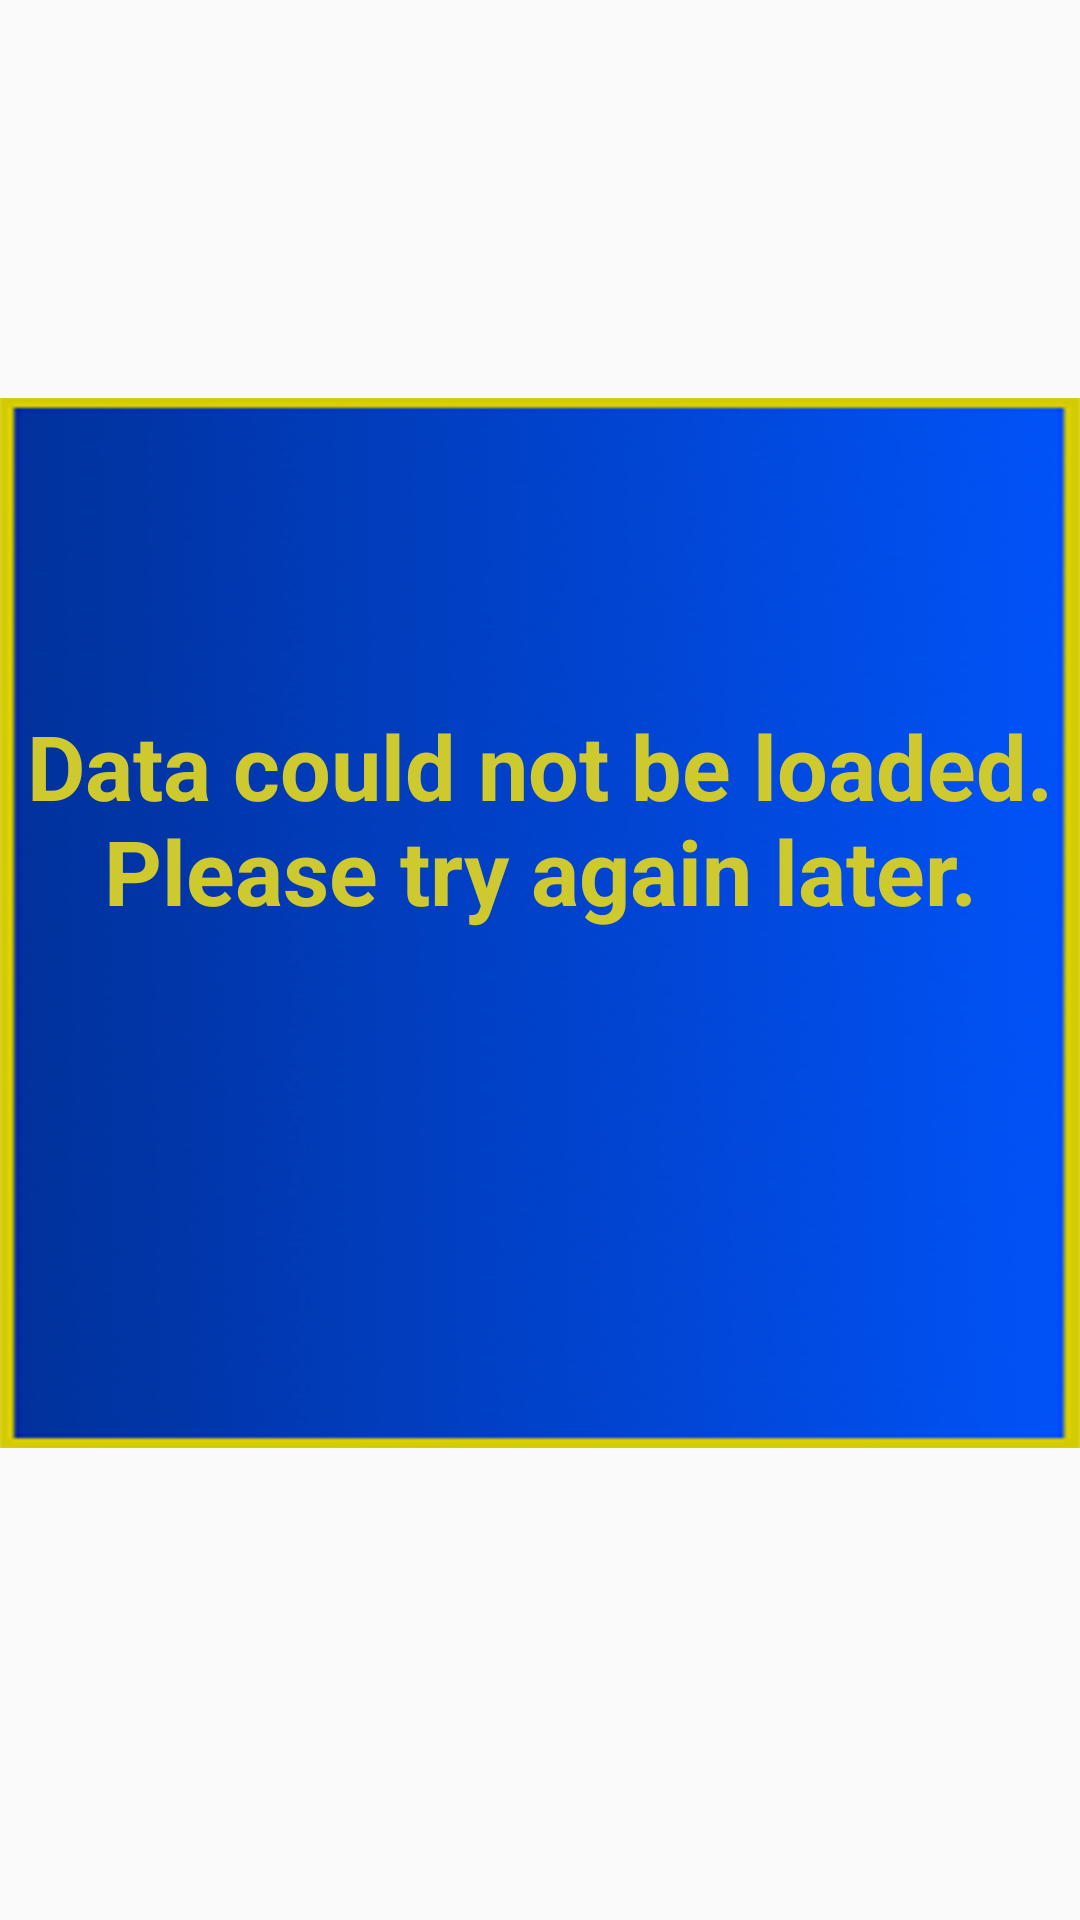

Here is an Android app screen rendered from its layout file. Give the layout XML and the strings, colors and styles it references.
<!-- AndroidManifest.xml: application theme AppTheme -->
<!-- res/layout/recommendations_activity.xml -->
<?xml version="1.0" encoding="utf-8"?>
<androidx.constraintlayout.widget.ConstraintLayout
    xmlns:android="http://schemas.android.com/apk/res/android"
    xmlns:app="http://schemas.android.com/apk/res-auto"
    xmlns:tools="http://schemas.android.com/tools"
    android:layout_width="match_parent"
    android:layout_height="match_parent">

    <ScrollView
        android:layout_width="match_parent"
        android:layout_height="match_parent">

        <androidx.constraintlayout.widget.ConstraintLayout
            android:layout_width="match_parent"
            android:layout_height="wrap_content">

            <ImageView
                android:id="@+id/background"
                android:layout_width="match_parent"
                android:layout_height="match_parent"
                android:contentDescription="@string/background_image"
                android:scaleType="fitXY"
                app:layout_constraintBottom_toBottomOf="parent"
                app:layout_constraintEnd_toEndOf="parent"
                app:layout_constraintStart_toStartOf="parent"
                app:layout_constraintTop_toTopOf="parent"
                app:srcCompat="@drawable/background" />

            <ImageView
                android:id="@+id/rec1_circle"
                android:layout_width="match_parent"
                android:layout_height="180dp"
                android:layout_marginStart="15dp"
                android:layout_marginTop="25dp"
                android:layout_marginEnd="15dp"
                android:contentDescription="@string/background_image"
                android:scaleType="fitXY"
                android:visibility="invisible"
                app:layout_constraintEnd_toEndOf="parent"
                app:layout_constraintStart_toStartOf="parent"
                app:layout_constraintTop_toTopOf="parent"
                app:srcCompat="@drawable/rec_circle" />

            <TextView
                android:id="@+id/rec1"
                android:layout_width="350dp"
                android:layout_height="wrap_content"
                android:layout_marginStart="25dp"
                android:layout_marginTop="45dp"
                android:layout_marginEnd="25dp"
                android:text="@string/rec1_platinum"
                android:textAlignment="center"
                android:textColor="@color/white"
                android:textSize="25sp"
                android:textStyle="bold"
                android:visibility="invisible"
                app:layout_constraintBottom_toBottomOf="@+id/rec1_circle"
                app:layout_constraintEnd_toEndOf="@+id/rec1_circle"
                app:layout_constraintStart_toStartOf="@+id/rec1_circle"
                app:layout_constraintTop_toTopOf="@+id/rec1_circle" />

            <ImageView
                android:id="@+id/rec2_circle"
                android:layout_width="match_parent"
                android:layout_height="180dp"
                android:layout_marginStart="15dp"
                android:layout_marginTop="25dp"
                android:layout_marginEnd="15dp"
                android:contentDescription="@string/background_image"
                android:scaleType="fitXY"
                android:visibility="invisible"
                app:layout_constraintEnd_toEndOf="parent"
                app:layout_constraintHorizontal_bias="1.0"
                app:layout_constraintStart_toStartOf="parent"
                app:layout_constraintTop_toBottomOf="@+id/rec1_circle"
                app:srcCompat="@drawable/rec_circle" />

            <TextView
                android:id="@+id/rec2"
                android:layout_width="350dp"
                android:layout_height="wrap_content"
                android:layout_marginStart="25dp"
                android:layout_marginTop="45dp"
                android:layout_marginEnd="25dp"
                android:text="@string/rec2_neutral"
                android:textAlignment="center"
                android:textColor="@color/white"
                android:textSize="25sp"
                android:textStyle="bold"
                android:visibility="invisible"
                app:layout_constraintBottom_toBottomOf="@+id/rec2_circle"
                app:layout_constraintEnd_toEndOf="@+id/rec2_circle"
                app:layout_constraintStart_toStartOf="@+id/rec2_circle"
                app:layout_constraintTop_toTopOf="@+id/rec2_circle" />

            <ImageView
                android:id="@+id/rec3_circle"
                android:layout_width="match_parent"
                android:layout_height="180dp"
                android:layout_marginStart="15dp"
                android:layout_marginTop="25dp"
                android:layout_marginEnd="15dp"
                android:contentDescription="@string/background_image"
                android:scaleType="fitXY"
                android:visibility="invisible"
                app:layout_constraintEnd_toEndOf="parent"
                app:layout_constraintHorizontal_bias="1.0"
                app:layout_constraintStart_toStartOf="parent"
                app:layout_constraintTop_toBottomOf="@+id/rec2_circle"
                app:srcCompat="@drawable/rec_circle" />

            <TextView
                android:id="@+id/rec3"
                android:layout_width="350dp"
                android:layout_height="wrap_content"
                android:layout_marginStart="25dp"
                android:layout_marginTop="45dp"
                android:layout_marginEnd="25dp"
                android:text="@string/rec3_two_champs"
                android:textAlignment="center"
                android:textColor="@color/white"
                android:textSize="25sp"
                android:textStyle="bold"
                android:visibility="invisible"
                app:layout_constraintBottom_toBottomOf="@+id/rec3_circle"
                app:layout_constraintEnd_toEndOf="@+id/rec3_circle"
                app:layout_constraintStart_toStartOf="@+id/rec3_circle"
                app:layout_constraintTop_toTopOf="@+id/rec3_circle" />

            <TextView
                android:id="@+id/errorMessageRecommendations"
                android:layout_width="wrap_content"
                android:layout_height="wrap_content"
                android:text="@string/error_text"
                android:textAlignment="center"
                android:textColor="#cec92f"
                android:textSize="30sp"
                android:textStyle="bold"
                app:layout_constraintBottom_toBottomOf="parent"
                app:layout_constraintEnd_toEndOf="@+id/background"
                app:layout_constraintHorizontal_bias="1.0"
                app:layout_constraintStart_toStartOf="@+id/background"
                app:layout_constraintTop_toTopOf="@+id/background"
                app:layout_constraintVertical_bias="0.252"
                tools:visibility="invisible" />

            <ProgressBar
                android:id="@+id/progressBarRecommendations"
                style="?android:attr/progressBarStyle"
                android:layout_width="wrap_content"
                android:layout_height="wrap_content"
                android:visibility="invisible"
                app:layout_constraintBottom_toBottomOf="@+id/background"
                app:layout_constraintEnd_toEndOf="@+id/background"
                app:layout_constraintHorizontal_bias="0.498"
                app:layout_constraintStart_toStartOf="@id/background"
                app:layout_constraintTop_toTopOf="@+id/background"
                app:layout_constraintVertical_bias="0.369" />

        </androidx.constraintlayout.widget.ConstraintLayout>
    </ScrollView>


</androidx.constraintlayout.widget.ConstraintLayout>
<!-- resources referenced by this layout -->
<resources>
  <color name="white">#FFFFFFFF</color>
  <!-- drawable background: png bitmap (drawable, 154801 bytes) -->
  <!-- drawable rec_circle: png bitmap (drawable, 18419 bytes) -->
  <string name="background_image" translatable="false">Background of the Tabs</string>
  <string name="error_text">Data could not be loaded. Please try again later.</string>
  <string name="rec1_platinum"> Your rank is platinum. Dont focus too much on getting kills. Improve map awareness.</string>
  <string name="rec2_neutral"> You have a neutral winrate. Not bad! Try to dodge games already lost in champ select.</string>
  <string name="rec3_two_champs">You have two champions with +100k points. Learn another position to cover your team.</string>
  <style name="AppTheme" parent="Theme.AppCompat.Light.DarkActionBar">
          
          <item name="colorPrimary">@color/primary_blue</item>
          <item name="colorPrimaryDark">@color/light_grey</item>
          <item name="colorControlHighlight">@color/dark_grey</item>
          <item name="android:windowTranslucentNavigation">false</item>
          <item name="android:titleTextColor">@color/primary_yellow</item>
      </style>
  <color name="primary_blue">#0034a4</color>
  <color name="light_grey">#939393</color>
  <color name="dark_grey">#414141</color>
  <color name="primary_yellow">#cec92f</color>
</resources>
